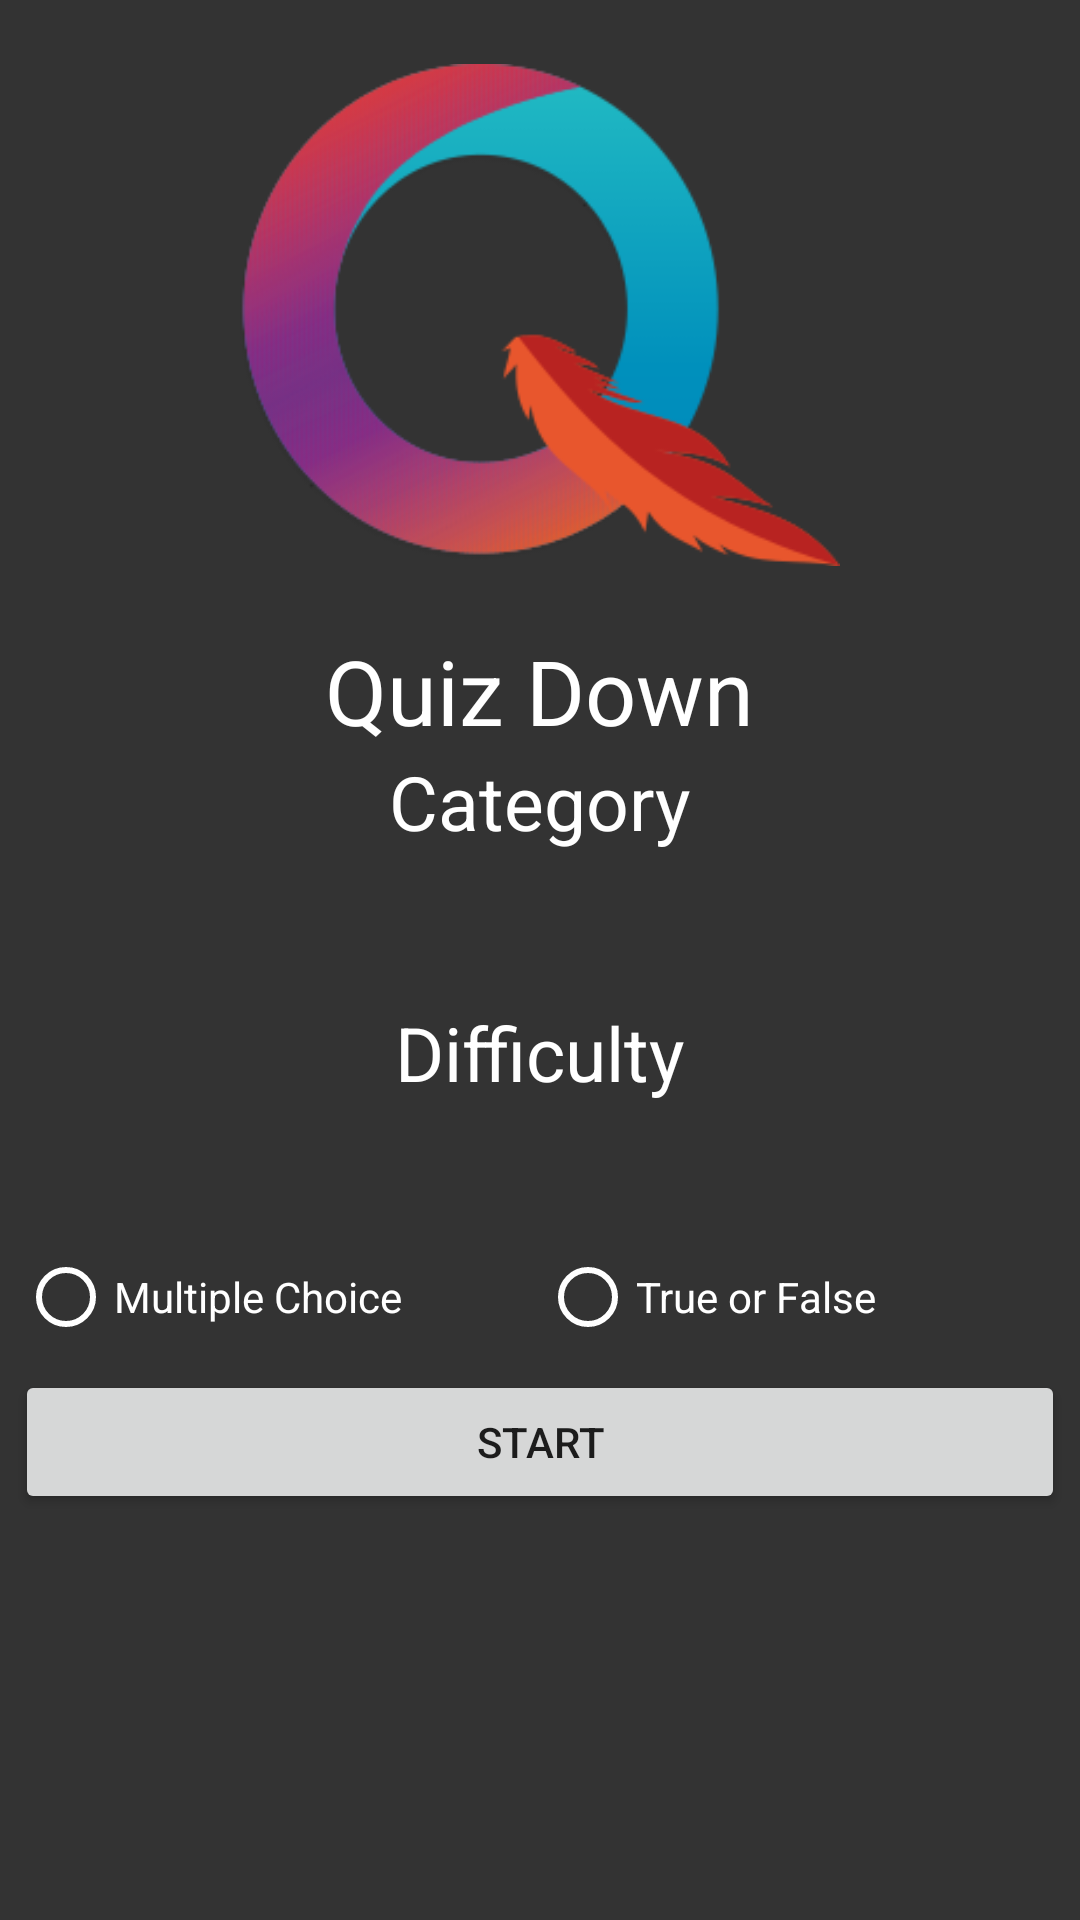

This screen was rendered from an Android layout file. Write that file and the resources it references.
<!-- AndroidManifest.xml: application theme AppTheme -->
<!-- res/layout/home.xml -->
<?xml version="1.0" encoding="utf-8"?>
<LinearLayout
        xmlns:android="http://schemas.android.com/apk/res/android"
        android:layout_width="match_parent"
        android:layout_height="match_parent"
        android:background="#333333"
        android:orientation="vertical">


    <ImageView
            android:id="@+id/logo1"
            android:layout_width="200dp"
            android:layout_height="200dp"
            android:layout_margin="5dp"
            android:layout_gravity="center"
            android:src="@drawable/logo"
           />

    <TextView
            android:text="Quiz Down"
            android:layout_width="wrap_content"
            android:layout_height="wrap_content"
            android:id="@+id/title"
            android:layout_gravity="center"
            android:textSize="30dp"
            android:textColor="#ffffff" />
    <TextView
            android:text="Category"
            android:layout_width="wrap_content"
            android:layout_height="wrap_content"
            android:id="@+id/"
            android:layout_gravity="center"
            android:textSize="25dp"
            android:textColor="#ffffff" />

    <Spinner
            android:layout_width="match_parent"
            android:layout_height="30dp" android:id="@+id/"
            style="@style/spinner_style"
            android:layout_marginHorizontal="30dp"

            />

    <TextView
            android:text="Difficulty"
            android:layout_width="wrap_content"
            android:layout_height="wrap_content"
            android:id="@+id/"
            android:layout_gravity="center"
            android:textSize="25dp"
            android:textColor="#ffffff" />

    <Spinner
            android:layout_width="match_parent"
            android:layout_height="30dp" android:id="@+id/"
            style="@style/spinner_style"
            android:layout_marginHorizontal="30dp"

            />

    <RadioGroup
            android:layout_width="332dp"
            android:layout_height="29dp"
            android:layout_marginEnd="8dp" android:layout_marginRight="8dp"
            android:layout_gravity="center"
             android:orientation="horizontal"

            >
        <RadioButton
                android:textColor="#ffffff"
                android:buttonTint="#ffffff"
                android:text="Multiple Choice"
                android:layout_width="wrap_content"
                android:layout_height="wrap_content" android:id="@+id/" android:layout_weight="1"/>
        <RadioButton

                android:textColor="#ffffff"
                android:buttonTint="#ffffff"
                android:text="True or False"
                android:layout_width="wrap_content"
                android:layout_height="wrap_content" android:id="@+id/" android:layout_weight="1"/>
    </RadioGroup>
    <Button
            android:text="START"
            android:layout_width="350dp"
            android:layout_height="wrap_content"
            android:id="@+id/"
           android:layout_gravity="center"
            android:layout_marginTop="10dp"/>

</LinearLayout>
<!-- resources referenced by this layout -->
<resources>
  <!-- drawable logo: png bitmap (drawable, 23607 bytes) -->
  <style name="spinner_style">
          <item name="android:layout_width">match_parent</item>
          <item name="android:layout_height">wrap_content</item>
          <item name="android:background">@drawable/gradient_spinner</item>
          <item name="android:layout_margin">10dp</item>
          <item name="android:paddingLeft">8dp</item>
          <item name="android:paddingRight">20dp</item>
          <item name="android:paddingTop">5dp</item>
          <item name="android:paddingBottom">5dp</item>
          <item name="android:popupBackground">#DFFFFFFF</item>
      </style>
  <style name="AppTheme" parent="Theme.AppCompat.Light.DarkActionBar">
          
          <item name="colorPrimary">@color/colorPrimary</item>
          <item name="colorPrimaryDark">@color/colorPrimaryDark</item>
          <item name="colorAccent">@color/colorAccent</item>
      </style>
  <color name="colorPrimary">#020024</color>
  <color name="colorPrimaryDark">#07065c</color>
  <color name="colorAccent">#0461a4</color>
</resources>
